Run: headless pygame with SDL's dummy video driver; simulated clock (each Clock.tick advances the game by its frame time, no real sleeping); random seed 0; keys injected as events and as key.get_pressed() state; mouse plan: one left click at the window centre at the start of phase 2, then a move to the lower-right quarter at the start of phase 3.
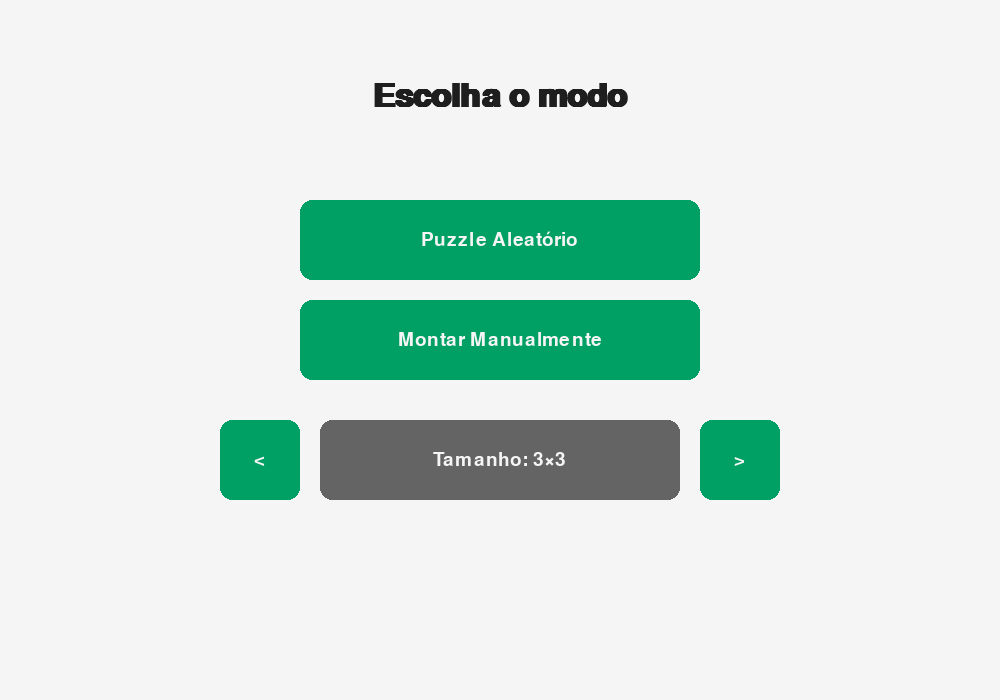
Frame 1 of 4 · flips 1–60 · no input
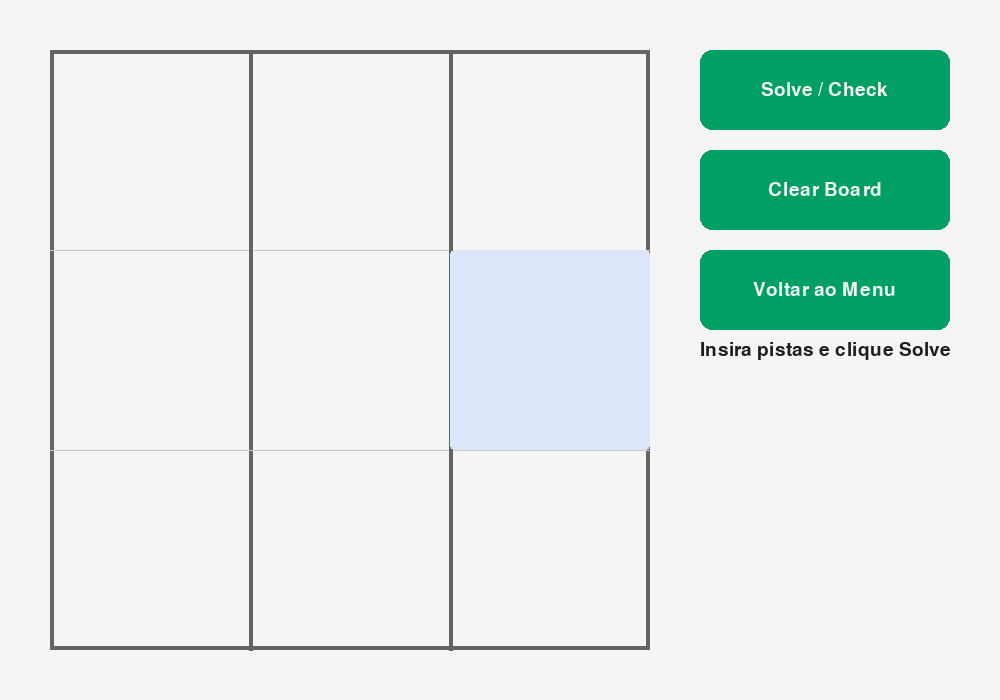
Frame 2 of 4 · flips 61–180 · clicked the window centre · tapped SPACE, RETURN · held RIGHT (→), D
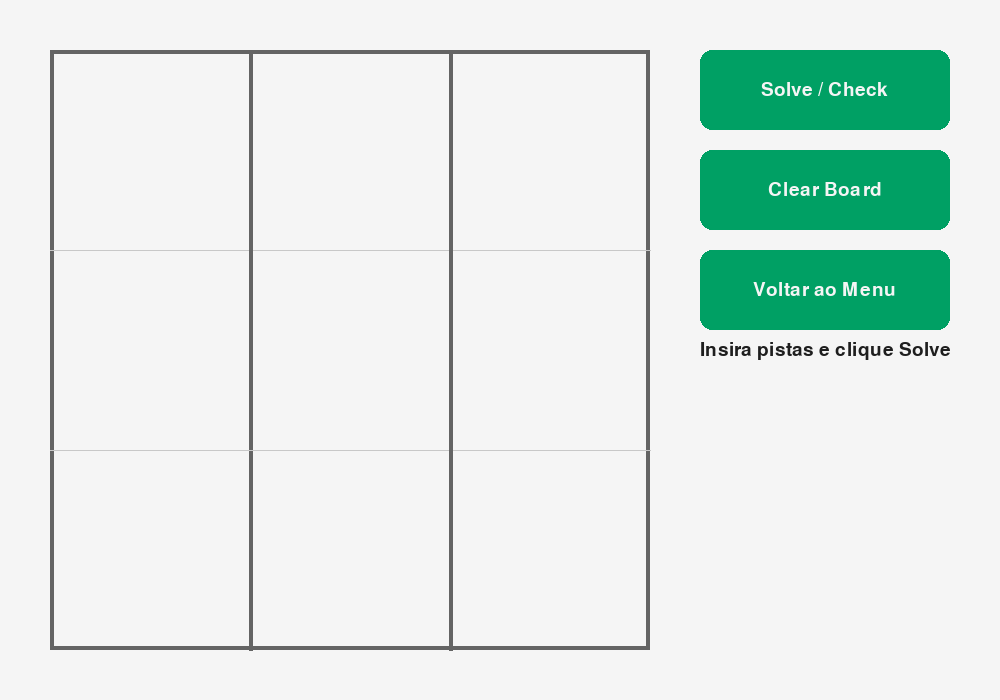
Frame 3 of 4 · flips 181–300 · moved the mouse to the lower-right quarter · held DOWN (↓), S
Frame 4 of 4 · flips 301–420 · held LEFT (←), A, UP (↑), W · screen unchanged from frame 3, image omitted

The pygame program that drew these frames:

import pygame as pg
import random, copy, time as time   # random → embaralhar; copy → clone profundo; time → medir solução

# =============================================================
#                    CONFIGURAÇÕES INICIAIS
# =============================================================
WINDOW_SIZE = (1000, 700)           # largura, altura da janela
FPS         = 60                    # quadros por segundo

# Paleta de cores (RGB)
WHITE = (245, 245, 245); BLACK = (30, 30, 30)
GRAY  = (200, 200, 200); DARKGRAY = (100, 100, 100)
GREEN = (0, 160, 100);  L_GREEN  = (0, 200, 130)
SKY   = (220, 230, 250); BLUE    = (80, 130, 255)
RED   = (200,  60,  60)

EMPTY = "n"                          # sentinela para célula vazia

# -------------------------------------------------------------
#  TAMANHO DINÂMICO DO TABULEIRO
# -------------------------------------------------------------
SIZE_OPTIONS = [3, 6, 9, 12, 15, 18] # múltiplos de 3
size_idx     = 0                     # posição inicial na lista

def configure(sz: int):
    """
    Ajusta variáveis globais conforme o tamanho (SZ × SZ).
    Tudo que depende de SIZE – fonte, tamanho das células, posição do tabuleiro – é recalculado aqui.
    """
    global SIZE, BOX_ROWS, BOX_COLS
    global CELL_SIZE, GRID_SIZE, BOARD_TOPLEFT
    global BIG, SMALL

    SIZE       = sz
    BOX_ROWS   = 3                   # fixo: 3 linhas por bloco
    BOX_COLS   = SIZE // BOX_ROWS    # colunas variam (ex.: 4, 5, 6…)

    # calcula tamanho da célula para caber na janela, com margem lateral para botões
    CELL_SIZE  = min((WINDOW_SIZE[0] - 300) // SIZE,
                     (WINDOW_SIZE[1] - 100) // SIZE)
    GRID_SIZE  = CELL_SIZE * SIZE
    BOARD_TOPLEFT = (50, 50)         # canto superior-esquerdo da grade

    # fontes proporcional ao CELL_SIZE
    BIG   = pg.font.SysFont("Segoe UI", max(18, int(CELL_SIZE * 0.8)), bold=True)
    SMALL = pg.font.SysFont("Segoe UI", 28)

# -------------------------------------------------------------
#  PYGAME E FONTES FIXAS
# -------------------------------------------------------------
pg.init(); pg.font.init()
TITLE_FONT     = pg.font.SysFont("Segoe UI", 48, bold=True)  # usada no menu
configure(SIZE_OPTIONS[size_idx])                            # gera fontes BIG/SMALL vinculadas ao CELL_SIZE

solve_attempts = 0        # contador global de tentativas do backtracking

# =============================================================
#                     FUNÇÕES DE LÓGICA
# =============================================================
def new_board():
    """Cria tabuleiro vazio SIZE × SIZE."""
    return [[EMPTY for _ in range(SIZE)] for _ in range(SIZE)]

# Acessos rápidos
def row(b, y): return b[y]
def col(b, x): return [b[i][x] for i in range(SIZE)]

def block(b, x, y):
    """Retorna todas as células do bloco onde (x, y) está."""
    bx = (x // BOX_COLS) * BOX_COLS
    by = (y // BOX_ROWS) * BOX_ROWS
    return [b[j][i] for j in range(by, by + BOX_ROWS)
                       for i in range(bx, bx + BOX_COLS)]

def valid_number(b, x, y, n):
    """Checa se n é válido na posição (x, y)."""
    return n not in row(b, y) and n not in col(b, x) and n not in block(b, x, y)

def is_board_consistent(b):
    """Verifica se não há repetições – usado para entrada manual."""
    # linhas
    for y in range(SIZE):
        vals = [v for v in b[y] if v != EMPTY]
        if len(vals) != len(set(vals)): return False
    # colunas
    for x in range(SIZE):
        vals = [b[y][x] for y in range(SIZE) if b[y][x] != EMPTY]
        if len(vals) != len(set(vals)): return False
    # blocos
    for by in range(0, SIZE, BOX_ROWS):
        for bx in range(0, SIZE, BOX_COLS):
            vals = [b[yy][xx] for yy in range(by, by + BOX_ROWS)
                               for xx in range(bx, bx + BOX_COLS)
                               if b[yy][xx] != EMPTY]
            if len(vals) != len(set(vals)): return False
    return True

def solve_backtracking(b, randomize=False):
    """
    Resolve recursivamente com backtracking.
    Se randomize=True, embaralha a ordem de tentativas (útil para gerar puzzles).
    """
    global solve_attempts
    for y in range(SIZE):
        for x in range(SIZE):
            if b[y][x] == EMPTY:
                nums = list(range(1, SIZE + 1))
                if randomize: random.shuffle(nums)
                for n in nums:
                    if valid_number(b, x, y, n):
                        solve_attempts += 1
                        b[y][x] = n
                        if solve_backtracking(b, randomize): return True
                        b[y][x] = EMPTY
                return False
    return True  # tabuleiro completo

def generate_puzzle(clue_ratio=0.45):
    """
    1) Gera tabuleiro completamente preenchido
    2) Remove células até restar clue_ratio de pistas
    """
    global solve_attempts
    solve_attempts = 0            # zera contador para estatísticas
    full = new_board()
    solve_backtracking(full, randomize=True)

    puzzle = copy.deepcopy(full)
    total    = SIZE * SIZE
    clues    = int(total * clue_ratio)
    to_blank = total - clues

    cells = list(range(total)); random.shuffle(cells)
    for _ in range(to_blank):
        y, x = divmod(cells.pop(), SIZE)
        puzzle[y][x] = EMPTY
    return puzzle

# =============================================================
#                        FUNÇÕES DE UI
# =============================================================
def draw_board(surf):
    """Desenha grade e linhas grossas/finas."""
    bx, by = BOARD_TOPLEFT
    surf.fill(WHITE)
    pg.draw.rect(surf, DARKGRAY, (bx, by, GRID_SIZE, GRID_SIZE), 4)

    for i in range(1, SIZE):
        # horizontais
        y = by + i * CELL_SIZE
        pg.draw.line(surf,
                     DARKGRAY if i % BOX_ROWS == 0 else GRAY,
                     (bx, y), (bx + GRID_SIZE, y),
                     4 if i % BOX_ROWS == 0 else 1)
        # verticais
        x = bx + i * CELL_SIZE
        pg.draw.line(surf,
                     DARKGRAY if i % BOX_COLS == 0 else GRAY,
                     (x, by), (x, by + GRID_SIZE),
                     4 if i % BOX_COLS == 0 else 1)

def draw_numbers(surf, b):
    """Renderiza todos os números já presentes no tabuleiro."""
    bx, by = BOARD_TOPLEFT
    for y in range(SIZE):
        for x in range(SIZE):
            v = b[y][x]
            if v != EMPTY:
                img = BIG.render(str(v), True, BLACK)
                surf.blit(img, img.get_rect(center=(bx + x * CELL_SIZE + CELL_SIZE // 2,
                                                    by + y * CELL_SIZE + CELL_SIZE // 2)))

def highlight_cell(surf, x, y, color):
    """Destaca uma célula (hover ou seleção)."""
    bx, by = BOARD_TOPLEFT
    pg.draw.rect(surf, color,
                 (bx + x * CELL_SIZE, by + y * CELL_SIZE, CELL_SIZE, CELL_SIZE),
                 border_radius=4)

# ------ elementos genéricos ------
def draw_button(surf, rect, text):
    hovered = rect.collidepoint(pg.mouse.get_pos())
    pg.draw.rect(surf, L_GREEN if hovered else GREEN, rect, border_radius=12)
    lbl = SMALL.render(text, True, WHITE)
    surf.blit(lbl, (rect.x + (rect.width  - lbl.get_width())  // 2,
                    rect.y + (rect.height - lbl.get_height()) // 2))

def draw_message(surf, message, color):
    """Mostra mensagem (resolvido, erro, etc.) quebrando linhas se necessário."""
    if not message: return
    words, lines, cur = message.split(), [], ""
    for w in words:
        test = f"{cur} {w}".strip()
        if SMALL.size(test)[0] < 260: cur = test
        else: lines.append(cur); cur = w
    lines.append(cur)

    x, y0 = 700, 340  # início mais abaixo para não colidir com botões
    for i, line in enumerate(lines):
        surf.blit(SMALL.render(line, True, color), (x, y0 + i * 30))

# ------------------------ BOTÕES / RETÂNGULOS -------------------------
MENU_RANDOM_RECT  = pg.Rect(300, 200, 400, 80)
MENU_CUSTOM_RECT  = pg.Rect(300, 300, 400, 80)
SIZE_LEFT_RECT    = pg.Rect(220, 420, 80, 80)
SIZE_RIGHT_RECT   = pg.Rect(700, 420, 80, 80)
SIZE_DISPLAY_RECT = pg.Rect(320, 420, 360, 80)
BACK_RECT         = pg.Rect(700, 250, 250, 80)   # botão voltar

def draw_menu(surf, size_selected):
    """Tela de menu principal."""
    surf.fill(WHITE)
    t = TITLE_FONT.render("Escolha o modo", True, BLACK)
    surf.blit(t, ((WINDOW_SIZE[0]-t.get_width()) // 2, 80))

    # botões de modo
    draw_button(surf, MENU_RANDOM_RECT, "Puzzle Aleatório")
    draw_button(surf, MENU_CUSTOM_RECT, "Montar Manualmente")

    # seletor de tamanho
    draw_button(surf, SIZE_LEFT_RECT,  "<")
    draw_button(surf, SIZE_RIGHT_RECT, ">")
    pg.draw.rect(surf, DARKGRAY, SIZE_DISPLAY_RECT, border_radius=12)
    lbl = SMALL.render(f"Tamanho: {size_selected}×{size_selected}", True, WHITE)
    surf.blit(lbl, (SIZE_DISPLAY_RECT.x + (SIZE_DISPLAY_RECT.width - lbl.get_width()) // 2,
                    SIZE_DISPLAY_RECT.y + (SIZE_DISPLAY_RECT.height - lbl.get_height()) // 2))

# =============================================================
#                        LOOP PRINCIPAL
# =============================================================
window = pg.display.set_mode(WINDOW_SIZE)
pg.display.set_caption("Sudoku – Tamanho Dinâmico")
clock = pg.time.Clock()

board        = new_board()
input_locked = False   # bloqueia edição após resolver
message      = ""
msg_color    = GREEN
selected     = (-1, -1)
game_phase   = "menu"  # menu ▸ play

running = True
while running:
    # -------------------- EVENTOS --------------------
    for ev in pg.event.get():
        if ev.type == pg.QUIT:
            running = False

        # -------- EVENTOS NO MENU --------
        if game_phase == "menu":
            if ev.type == pg.MOUSEBUTTONDOWN and ev.button == 1:
                if SIZE_LEFT_RECT.collidepoint(ev.pos):   # tamanho --
                    size_idx = (size_idx - 1) % len(SIZE_OPTIONS)
                    configure(SIZE_OPTIONS[size_idx]); board = new_board()
                elif SIZE_RIGHT_RECT.collidepoint(ev.pos):# tamanho ++
                    size_idx = (size_idx + 1) % len(SIZE_OPTIONS)
                    configure(SIZE_OPTIONS[size_idx]); board = new_board()
                elif MENU_RANDOM_RECT.collidepoint(ev.pos):
                    board = generate_puzzle(); message = ""; input_locked = False
                    game_phase = "play"
                elif MENU_CUSTOM_RECT.collidepoint(ev.pos):
                    board = new_board(); message = "Insira pistas e clique Solve"
                    msg_color = BLACK; input_locked = False; game_phase = "play"
            continue  # volta para renderização

        # -------- EVENTOS NO PLAY --------
        if game_phase == "play":
            if ev.type == pg.MOUSEBUTTONDOWN and ev.button == 1:
                mx, my = ev.pos
                bx, by = BOARD_TOPLEFT
                inside = (bx <= mx <= bx + GRID_SIZE and by <= my <= by + GRID_SIZE)

                # selecionar célula
                if inside and not input_locked:
                    selected = ((mx - bx) // CELL_SIZE, (my - by) // CELL_SIZE)
                else:
                    selected = (-1, -1)

                # Solve / Check
                if pg.Rect(700, 50, 250, 80).collidepoint(ev.pos):
                    if is_board_consistent(board):
                        temp = copy.deepcopy(board); solve_attempts = 0
                        start = time.time()
                        if solve_backtracking(temp):
                            board[:] = temp
                            message  = f"Resolvido em {time.time()-start:.3f}s ({solve_attempts} tent.)"
                            msg_color, input_locked = GREEN, True
                        else:
                            message, msg_color = "Sem solução.", RED
                    else:
                        message, msg_color = "Conflitos nas pistas!", RED

                # Clear
                if pg.Rect(700, 150, 250, 80).collidepoint(ev.pos):
                    board = new_board(); message = ""; input_locked = False

                # Voltar ao menu
                if BACK_RECT.collidepoint(ev.pos):
                    game_phase = "menu"; selected = (-1, -1); message = ""; input_locked = False

            # entrada de números / backspace / espaço
            if ev.type == pg.KEYDOWN and selected != (-1, -1) and not input_locked:
                k = pg.key.name(ev.key); sx, sy = selected
                if k.isdigit() and k != "0":
                    n = int(k)
                    if 1 <= n <= SIZE: board[sy][sx] = n
                elif ev.key in (pg.K_BACKSPACE, pg.K_SPACE):
                    board[sy][sx] = EMPTY

    # -------------------- DRAW --------------------
    if game_phase == "menu":
        draw_menu(window, SIZE)
    else:
        draw_board(window)
        # hover + seleção
        mx, my = pg.mouse.get_pos()
        bx, by = BOARD_TOPLEFT
        if bx <= mx <= bx + GRID_SIZE and by <= my <= by + GRID_SIZE:
            highlight_cell(window, (mx - bx) // CELL_SIZE, (my - by) // CELL_SIZE, SKY)
        if selected != (-1, -1):
            highlight_cell(window, *selected, BLUE)

        draw_numbers(window, board)
        draw_button(window, pg.Rect(700, 50, 250, 80),  "Solve / Check")
        draw_button(window, pg.Rect(700, 150, 250, 80), "Clear Board")
        draw_button(window, BACK_RECT, "Voltar ao Menu")
        draw_message(window, message, msg_color)

    pg.display.flip()
    clock.tick(FPS)

pg.quit()
